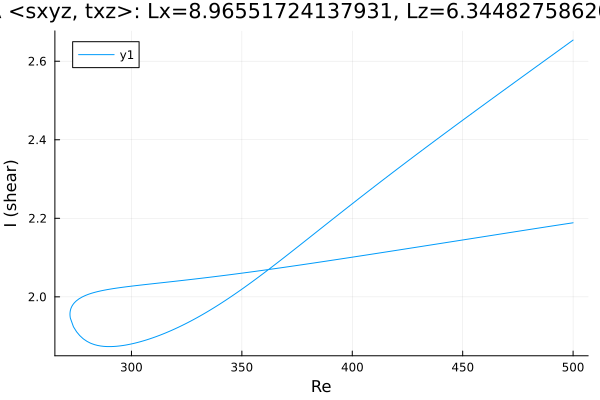

Data behind this chart, as committed beside it:
Re, shear
500.0, 2.189
499.9, 2.189
498.5, 2.187
497.1, 2.186
495.7, 2.185
494.2, 2.184
492.8, 2.182
491.4, 2.181
490, 2.18
488.6, 2.179
487.2, 2.178
485.8, 2.176
484.3, 2.175
482.9, 2.174
481.5, 2.173
480.1, 2.171
478.7, 2.17
477.3, 2.169
475.9, 2.168
474.4, 2.166
473, 2.165
471.6, 2.164
470.2, 2.163
468.8, 2.161
467.4, 2.16
466, 2.159
464.5, 2.158
463.1, 2.156
461.7, 2.155
460.3, 2.154
458.9, 2.153
457.5, 2.151
456.1, 2.15
454.6, 2.149
453.2, 2.148
451.8, 2.146
450.4, 2.145
449, 2.144
447.6, 2.143
446.2, 2.141
444.7, 2.14
443.3, 2.139
441.9, 2.138
440.5, 2.136
439.1, 2.135
437.7, 2.134
436.3, 2.133
434.8, 2.131
433.4, 2.13
432, 2.129
430.6, 2.128
429.2, 2.126
427.8, 2.125
426.4, 2.124
424.9, 2.123
423.5, 2.122
422.1, 2.12
420.7, 2.119
419.3, 2.118
417.9, 2.117
... 340 more rows
